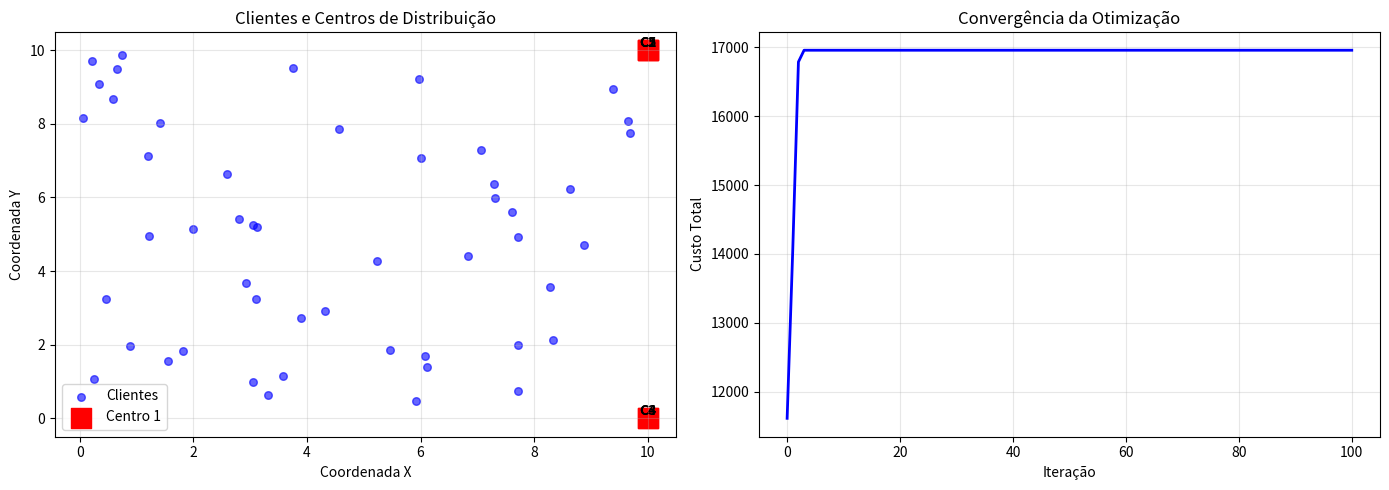

Source code (Python):
"""
MISSÃO 3: OTIMIZAÇÃO LOGÍSTICA
Problema: Encontrar a localização de 5 centros de distribuição
que minimiza o custo de entrega para 50 clientes.
"""

import numpy as np
import matplotlib.pyplot as plt
import random
import time

# ==================== CONFIGURAÇÕES ====================
NUM_CLIENTES = 50
NUM_CENTROS = 5
NUM_PARTICULAS = 30
ITERACOES = 100
W = 0.7
C1 = 1.8
C2 = 1.8
LIMITE = 10  # Coordenadas de 0 a 10

# ==================== GERAR DADOS ====================
np.random.seed(42)
clientes = np.random.rand(NUM_CLIENTES, 2) * LIMITE
demandas = np.random.randint(1, 100, NUM_CLIENTES)

print("=" * 60)
print(" OPTIMUS TECH - LOGÍSTICA INTELIGENTE")
print("=" * 60)
print(f"\n DADOS DO PROBLEMA:")
print(f"   - {NUM_CLIENTES} clientes")
print(f"   - {NUM_CENTROS} centros de distribuição")
print(f"   - Demanda média: {np.mean(demandas):.1f} unidades")

# ==================== FUNÇÃO OBJETIVO ====================
def fitness(posicoes_centros):
    """
    Calcula o custo total de entrega.

    posicoes_centros: array de 10 elementos
    [x1,y1,x2,y2,...,x5,y5]

    Retorna: -custo_total
    """

    # TODO 1: Converter para lista de centros
    centros = []

    for i in range(NUM_CENTROS):
        centros.append([
            posicoes_centros[2*i],
            posicoes_centros[2*i + 1]
        ])

    custo_total = 0

    # Para cada cliente
    for cliente, demanda in zip(clientes, demandas):

        # TODO 2: Encontrar o centro mais próximo
        distancias = []

        for centro in centros:
            distancia = np.sqrt(
                (centro[0] - cliente[0])**2 +
                (centro[1] - cliente[1])**2
            )
            distancias.append(distancia)

        centro_mais_proximo = np.argmin(distancias)

        # TODO 3: Calcular distância ao centro mais próximo
        distancia_minima = distancias[centro_mais_proximo]

        # TODO 4: Adicionar ao custo total
        custo_total += distancia_minima * demanda

    # Retornar negativo
    return -custo_total


# ==================== PSO COMPLETO ====================

# TODO 5: Criar uma partícula (10 dimensões)
def criar_particula():

    dimensao = NUM_CENTROS * 2

    posicao = np.random.uniform(
        0,
        LIMITE,
        dimensao
    )

    velocidade = np.random.uniform(
        -0.5,
        0.5,
        dimensao
    )

    fit = fitness(posicao)

    return {
        'posicao': posicao,
        'velocidade': velocidade,
        'fitness': fit,
        'pBest_pos': posicao.copy(),
        'pBest_fit': fit
    }


# TODO 6: Atualizar velocidade (10 dimensões)
def atualizar_velocidade(particula, gBest_pos):

    dimensao = NUM_CENTROS * 2

    r1 = np.random.random(dimensao)
    r2 = np.random.random(dimensao)

    velocidade_nova = (
        W * particula['velocidade']
        + C1 * r1 * (particula['pBest_pos'] - particula['posicao'])
        + C2 * r2 * (gBest_pos - particula['posicao'])
    )

    return velocidade_nova


# TODO 7: Atualizar posição (10 dimensões) com limites
def atualizar_posicao(particula):

    posicao_nova = (
        particula['posicao'] +
        particula['velocidade']
    )

    posicao_nova = np.clip(
        posicao_nova,
        0,
        LIMITE
    )

    return posicao_nova


# ==================== EXECUTAR ====================
def executar_pso():

    # Inicializar
    enxame = []

    for _ in range(NUM_PARTICULAS):
        enxame.append(criar_particula())

    # Encontrar gBest
    melhor = min(
        enxame,
        key=lambda p: p['fitness']
    )

    gBest_pos = melhor['posicao'].copy()
    gBest_fit = melhor['fitness']

    historico = [gBest_fit]

    print("\n OTIMIZANDO...")
    start_time = time.time()

    for iteracao in range(ITERACOES):

        for p in enxame:

            p['velocidade'] = atualizar_velocidade(
                p,
                gBest_pos
            )

            p['posicao'] = atualizar_posicao(p)

            p['fitness'] = fitness(
                p['posicao']
            )

            # Atualizar pBest
            if p['fitness'] < p['pBest_fit']:

                p['pBest_fit'] = p['fitness']

                p['pBest_pos'] = p['posicao'].copy()

            # Atualizar gBest
            if p['fitness'] < gBest_fit:

                gBest_fit = p['fitness']

                gBest_pos = p['posicao'].copy()

        historico.append(gBest_fit)

        if (iteracao + 1) % 20 == 0:

            print(
                f"  Iteração {iteracao+1:3d}: "
                f"Custo = {-gBest_fit:.2f}"
            )

    execution_time = time.time() - start_time

    return (
        gBest_pos,
        gBest_fit,
        historico,
        execution_time
    )


# ==================== RESULTADOS ====================
best_pos, best_fit, historico, exec_time = executar_pso()

# Converter melhor posição para centros
centros = []

for i in range(NUM_CENTROS):

    centros.append([
        best_pos[2*i],
        best_pos[2*i + 1]
    ])


print(f"\n RESULTADO FINAL:")
print(f"   Tempo de execução: {exec_time:.2f} segundos")
print(f"   Custo total: {abs(best_fit):.2f}")
print(f"   Melhor custo possível: 0.00")

print(f"   Centros de distribuição:")

for i, centro in enumerate(centros):

    print(
        f"      Centro {i+1}: "
        f"({centro[0]:.2f}, {centro[1]:.2f})"
    )


# ==================== VISUALIZAÇÃO ====================
fig, (ax1, ax2) = plt.subplots(
    1,
    2,
    figsize=(14, 5)
)

# Mapa de clientes e centros
ax1.scatter(
    clientes[:, 0],
    clientes[:, 1],
    c='blue',
    s=30,
    alpha=0.6,
    label='Clientes'
)

for i, centro in enumerate(centros):

    ax1.scatter(
        centro[0],
        centro[1],
        c='red',
        s=200,
        marker='s',
        label=f'Centro {i+1}' if i == 0 else ""
    )

    ax1.annotate(
        f'C{i+1}',
        (centro[0], centro[1]),
        fontsize=10,
        ha='center',
        va='bottom',
        weight='bold'
    )

ax1.set_xlabel('Coordenada X')
ax1.set_ylabel('Coordenada Y')
ax1.set_title('Clientes e Centros de Distribuição')
ax1.legend()
ax1.grid(True, alpha=0.3)


# Convergência
ax2.plot(
    [-x for x in historico],
    'b-',
    linewidth=2
)

ax2.set_xlabel('Iteração')
ax2.set_ylabel('Custo Total')
ax2.set_title('Convergência da Otimização')
ax2.grid(True, alpha=0.3)

plt.tight_layout()
plt.show()
